Run: headless pygame with SDL's dummy video driver; simulated clock (each Clock.tick advances the game by its frame time, no real sleeping); random seed 0; keys injected as events and as key.get_pressed() state; no mouse input.
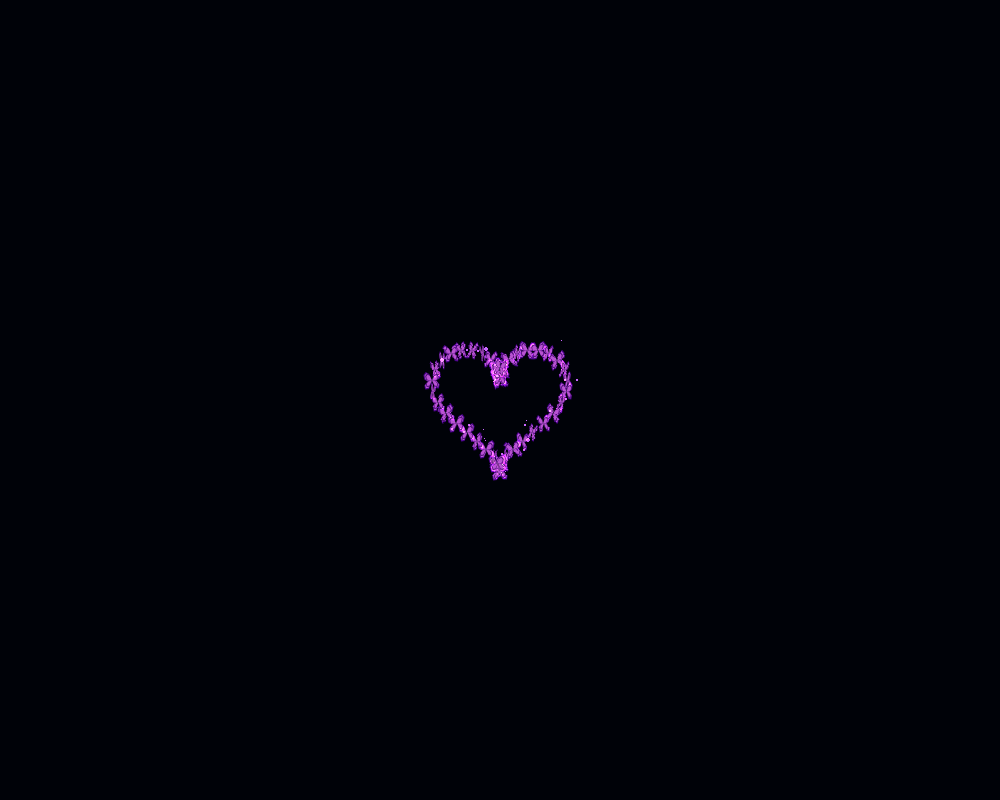
Frame 1 of 4 · flips 1–60 · no input
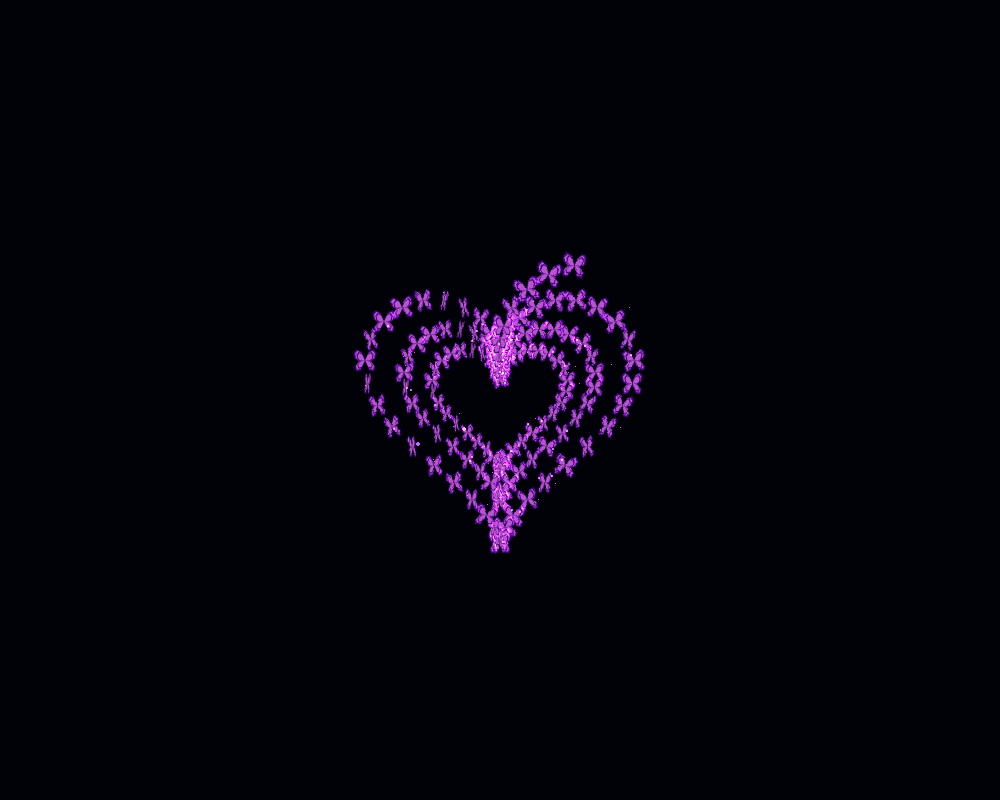
Frame 2 of 4 · flips 61–180 · tapped SPACE, RETURN · held RIGHT (→), D
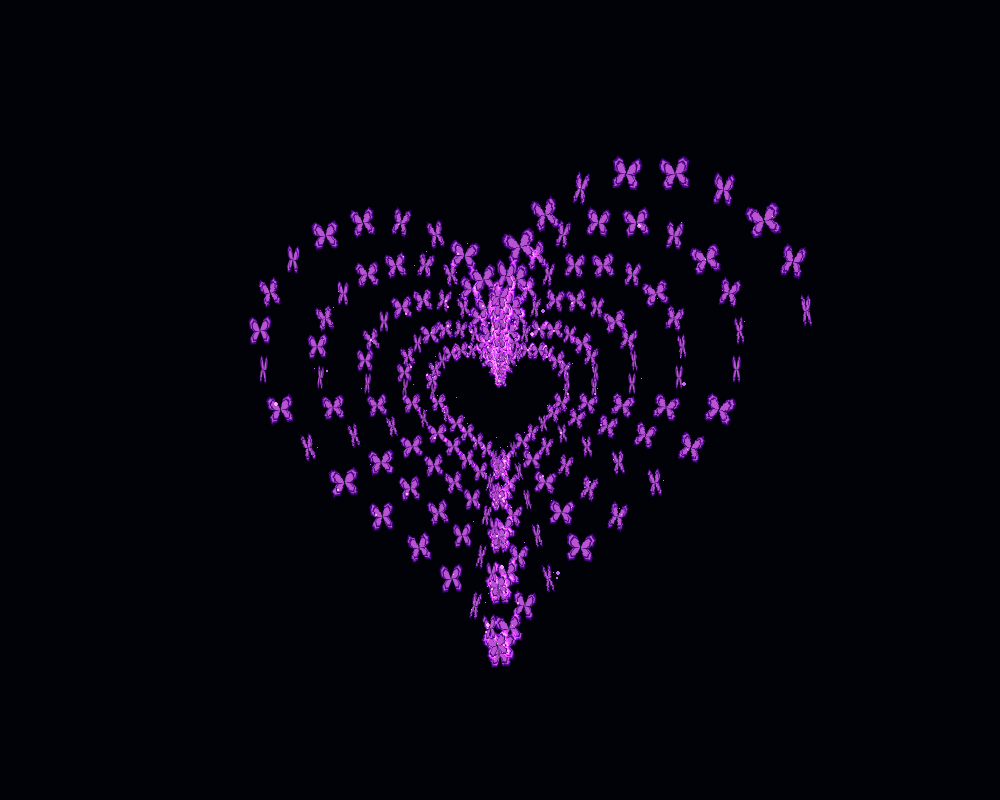
Frame 3 of 4 · flips 181–300 · held DOWN (↓), S
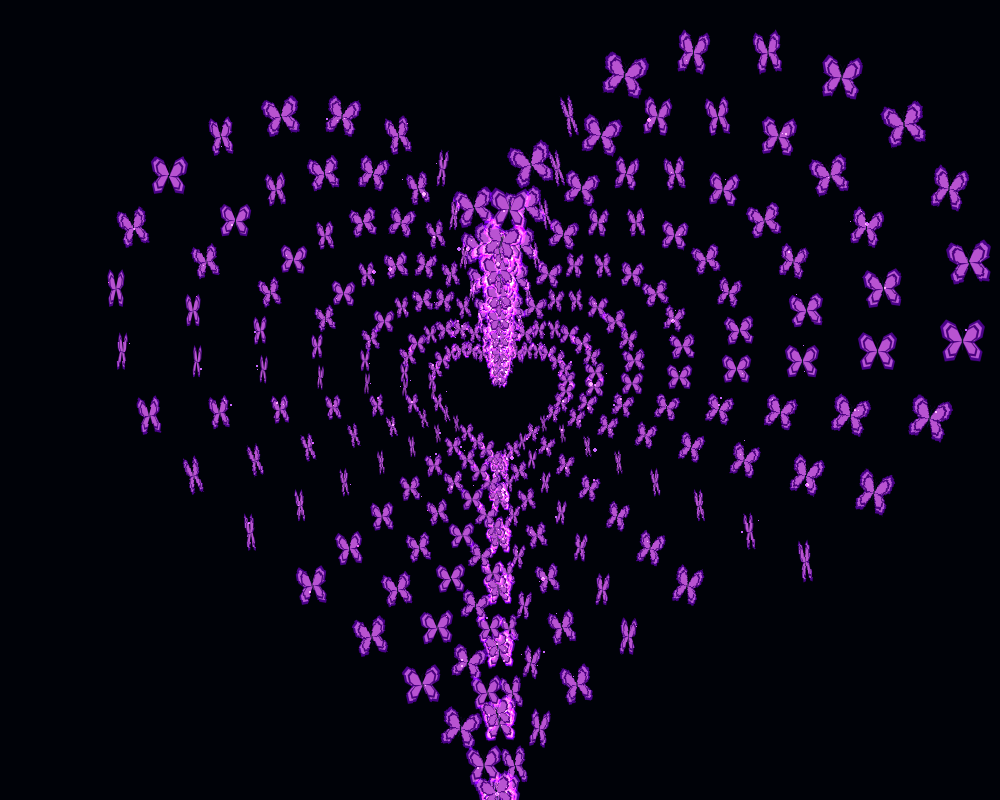
Frame 4 of 4 · flips 301–420 · held LEFT (←), A, UP (↑), W

The pygame program that drew these frames:

import pygame
import math
import random
import sys

pygame.init()

# --------------------------------------------------
# CONFIGURACIÓN
# --------------------------------------------------

WIDTH, HEIGHT = 1000, 800

screen = pygame.display.set_mode((WIDTH, HEIGHT))
pygame.display.set_caption("Butterfly Heart Tunnel")

clock = pygame.time.Clock()

FPS = 60

cx = WIDTH // 2
cy = HEIGHT // 2


# --------------------------------------------------
# CREAR MARIPOSA
# --------------------------------------------------

def create_butterfly():

    color_outer = (75, 0, 130, 255)
    color_inner = (186, 85, 211, 255)

    canvas = pygame.Surface((400, 400), pygame.SRCALPHA)

    lt_outer = [
        (200, 200),
        (140, 60),
        (60, 20),
        (10, 80),
        (30, 170),
        (100, 210)
    ]

    lt_inner = [
        (200, 200),
        (140, 80),
        (75, 45),
        (35, 90),
        (50, 160),
        (100, 200)
    ]

    lb_outer = [
        (200, 200),
        (100, 210),
        (30, 290),
        (50, 370),
        (130, 360),
        (170, 270)
    ]

    lb_inner = [
        (200, 200),
        (100, 220),
        (50, 285),
        (65, 345),
        (125, 335),
        (160, 270)
    ]

    rt_outer = [(400 - x, y) for x, y in lt_outer]
    rt_inner = [(400 - x, y) for x, y in lt_inner]

    rb_outer = [(400 - x, y) for x, y in lb_outer]
    rb_inner = [(400 - x, y) for x, y in lb_inner]

    # Alas exteriores

    pygame.draw.polygon(canvas, color_outer, lt_outer)
    pygame.draw.polygon(canvas, color_outer, rt_outer)
    pygame.draw.polygon(canvas, color_outer, lb_outer)
    pygame.draw.polygon(canvas, color_outer, rb_outer)

    # Alas interiores

    pygame.draw.polygon(canvas, color_inner, lt_inner)
    pygame.draw.polygon(canvas, color_inner, rt_inner)
    pygame.draw.polygon(canvas, color_inner, lb_inner)
    pygame.draw.polygon(canvas, color_inner, rb_inner)

    # Cuerpo

    pygame.draw.ellipse(
        canvas,
        (10, 20, 40, 255),
        (192, 120, 16, 160)
    )

    # Antenas

    pygame.draw.line(
        canvas,
        (30, 20, 50),
        (196, 125),
        (175, 90),
        4
    )

    pygame.draw.line(
        canvas,
        (30, 20, 50),
        (204, 125),
        (225, 90),
        4
    )

    return pygame.transform.smoothscale(canvas, (100, 100))


sprite = create_butterfly()


# --------------------------------------------------
# CREAR FORMA DEL CORAZÓN
# --------------------------------------------------

base_heart = []

BUTTERFLIES = 45

for i in range(BUTTERFLIES):

    t = i * math.pi * 2 / BUTTERFLIES

    x = 16 * (math.sin(t) ** 3)

    y = -(
        13 * math.cos(t)
        - 5 * math.cos(2 * t)
        - 2 * math.cos(3 * t)
        - math.cos(4 * t)
    )

    tilt = random.randint(-15, 15)

    flap_speed = random.uniform(0.008, 0.018)

    flap_offset = random.uniform(
        0,
        math.pi * 2
    )

    base_heart.append(
        (x, y, tilt, flap_speed, flap_offset)
    )


# --------------------------------------------------
# ESCALAS DEL TÚNEL
#
# Antes llegaban hasta 75.
# Eso mandaba las mariposas miles de píxeles
# fuera de la pantalla.
# --------------------------------------------------

target_scales = [
    0.35,
    0.50,
    0.70,
    0.95,
    1.25,
    1.60,
    2.00,
    2.45
]

MAX_SCALE = 3.0

growth_rate = 1.004


# --------------------------------------------------
# ESTADO
# --------------------------------------------------

mode = "BUILD"

active_rings = []

build_idx = 0

trace_count = 0.0

particles = []


# --------------------------------------------------
# DIBUJAR ANILLO DE MARIPOSAS
# --------------------------------------------------

def draw_ring(scale, draw_limit, ticks):

    # Distancia del corazón respecto al centro

    HEART_SCALE = 12

    # Tamaño visual de las mariposas

    size = max(
        4,
        int(12 + scale * 10)
    )

    limit = min(
        draw_limit,
        len(base_heart)
    )

    for i in range(limit):

        x, y, tilt, speed, offset = base_heart[i]

        px = cx + x * scale * HEART_SCALE
        py = cy + y * scale * HEART_SCALE

        # No procesar objetos extremadamente alejados

        if (
            px < -200
            or px > WIDTH + 200
            or py < -200
            or py > HEIGHT + 200
        ):
            continue

        # Movimiento de las alas

        flap = abs(
            math.sin(
                ticks * speed + offset
            )
        )

        width = max(
            3,
            int(
                size
                * (0.25 + flap * 0.75)
            )
        )

        # ---------------------------
        # RESPLANDOR
        # ---------------------------

        glow_size = max(
            1,
            int(size * 1.35)
        )

        glow_width = max(
            1,
            int(width * 1.35)
        )

        glow = pygame.transform.smoothscale(
            sprite,
            (glow_width, glow_size)
        )

        glow.set_alpha(80)

        glow = pygame.transform.rotate(
            glow,
            tilt
        )

        glow_rect = glow.get_rect(
            center=(int(px), int(py))
        )

        screen.blit(
            glow,
            glow_rect,
            special_flags=pygame.BLEND_RGBA_ADD
        )

        # ---------------------------
        # MARIPOSA
        # ---------------------------

        butterfly = pygame.transform.smoothscale(
            sprite,
            (width, size)
        )

        butterfly = pygame.transform.rotate(
            butterfly,
            tilt
        )

        rect = butterfly.get_rect(
            center=(int(px), int(py))
        )

        screen.blit(
            butterfly,
            rect
        )

        # ---------------------------
        # PARTÍCULAS
        # ---------------------------

        # Antes se generaban demasiadas.
        # Limitamos tanto la probabilidad
        # como el número total.

        if (
            len(particles) < 500
            and random.random() < 0.025
        ):

            life = random.randint(20, 45)

            particles.append({
                "x": px + random.uniform(-size / 3, size / 3),
                "y": py + random.uniform(-size / 3, size / 3),

                "dx": random.uniform(-0.35, 0.35),
                "dy": random.uniform(-0.5, 0.1),

                "size": random.randint(2, 5),

                "life": life,
                "max_life": life
            })


# --------------------------------------------------
# PARTÍCULAS
# --------------------------------------------------

def handle_particles():

    for p in particles[:]:

        p["x"] += p["dx"]
        p["y"] += p["dy"]

        p["life"] -= 1

        if p["life"] <= 0:

            particles.remove(p)

            continue

        ratio = (
            p["life"]
            / p["max_life"]
        )

        alpha = int(
            ratio * 180
        )

        current_size = max(
            1,
            int(p["size"] * ratio)
        )

        dot = pygame.Surface(
            (current_size, current_size),
            pygame.SRCALPHA
        )

        pygame.draw.circle(
            dot,
            (200, 100, 255, alpha),
            (
                current_size // 2,
                current_size // 2
            ),
            max(1, current_size // 2)
        )

        screen.blit(
            dot,
            (
                int(p["x"]),
                int(p["y"])
            ),
            special_flags=pygame.BLEND_RGBA_ADD
        )


# --------------------------------------------------
# LOOP PRINCIPAL
# --------------------------------------------------

running = True

while running:

    # ---------------------------
    # EVENTOS
    # ---------------------------

    for event in pygame.event.get():

        if event.type == pygame.QUIT:
            running = False

        if event.type == pygame.KEYDOWN:

            if event.key == pygame.K_ESCAPE:
                running = False


    # ---------------------------
    # FONDO
    # ---------------------------

    screen.fill(
        (0, 2, 8)
    )

    ticks = pygame.time.get_ticks()


    # --------------------------------------------------
    # CONSTRUCCIÓN INICIAL
    # --------------------------------------------------

    if mode == "BUILD":

        # Corazones ya terminados

        for ring_scale in active_rings:

            draw_ring(
                ring_scale,
                BUTTERFLIES,
                ticks
            )

        # Corazón que se está dibujando

        if build_idx < len(target_scales):

            current_scale = target_scales[
                build_idx
            ]

            trace_count += 0.8

            draw_ring(
                current_scale,
                int(trace_count),
                ticks
            )

            if trace_count >= BUTTERFLIES:

                active_rings.append(
                    current_scale
                )

                build_idx += 1

                trace_count = 0

        else:

            mode = "TUNNEL"


    # --------------------------------------------------
    # TÚNEL
    # --------------------------------------------------

    elif mode == "TUNNEL":

        for i in range(
            len(active_rings)
        ):

            active_rings[i] *= growth_rate

            # Cuando el corazón llega hacia la cámara,
            # vuelve al fondo.

            if active_rings[i] > MAX_SCALE:

                active_rings[i] = 0.30

            draw_ring(
                active_rings[i],
                BUTTERFLIES,
                ticks
            )


    # --------------------------------------------------
    # PARTÍCULAS
    # --------------------------------------------------

    handle_particles()


    # --------------------------------------------------
    # ACTUALIZAR PANTALLA
    # --------------------------------------------------

    pygame.display.flip()

    clock.tick(FPS)


# --------------------------------------------------
# SALIR
# --------------------------------------------------

pygame.quit()
sys.exit()
